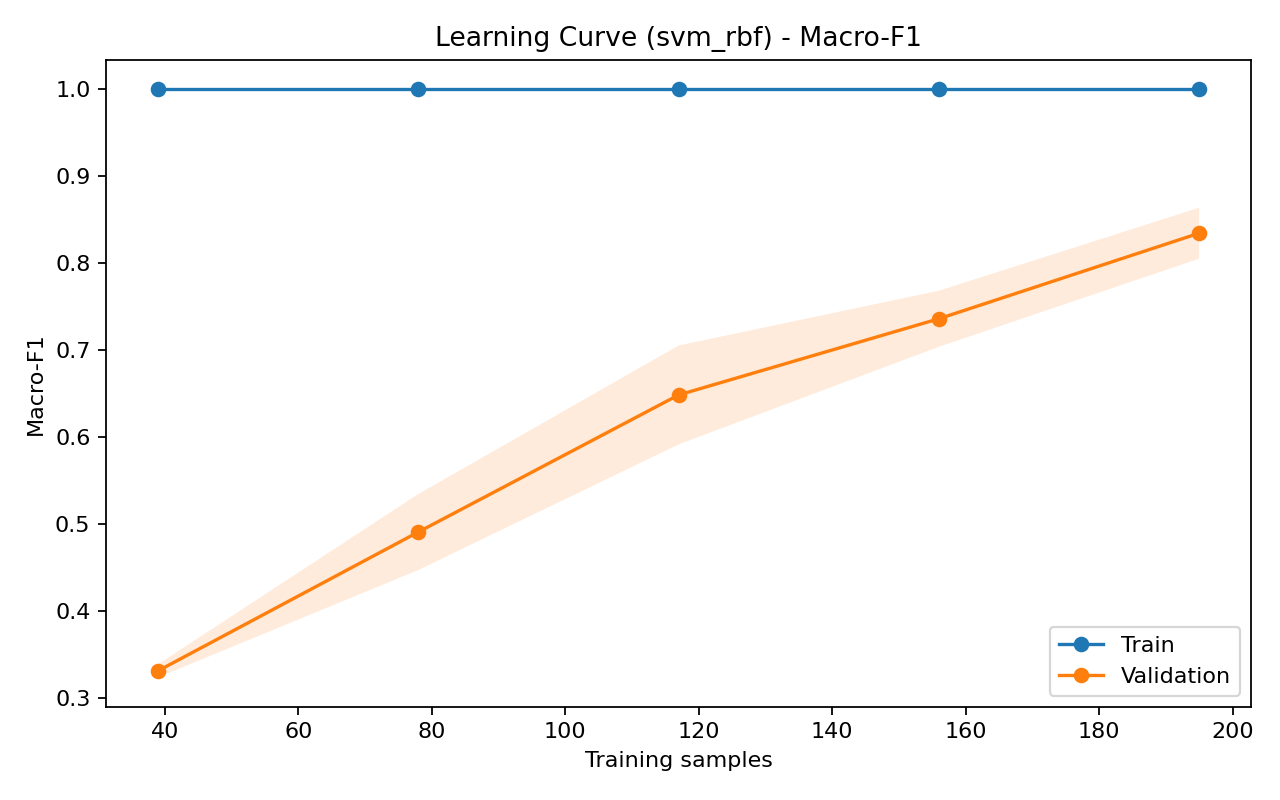

Source data for this figure (header and first rows):
train_size, train_mean, train_std, val_mean, val_std
39, 1.0, 0.0, 0.3309, 0.007517
78, 1.0, 0.0, 0.4906, 0.0437
117, 1.0, 0.0, 0.6482, 0.05687
156, 1.0, 0.0, 0.7359, 0.03226
195, 1.0, 0.0, 0.8343, 0.0293
